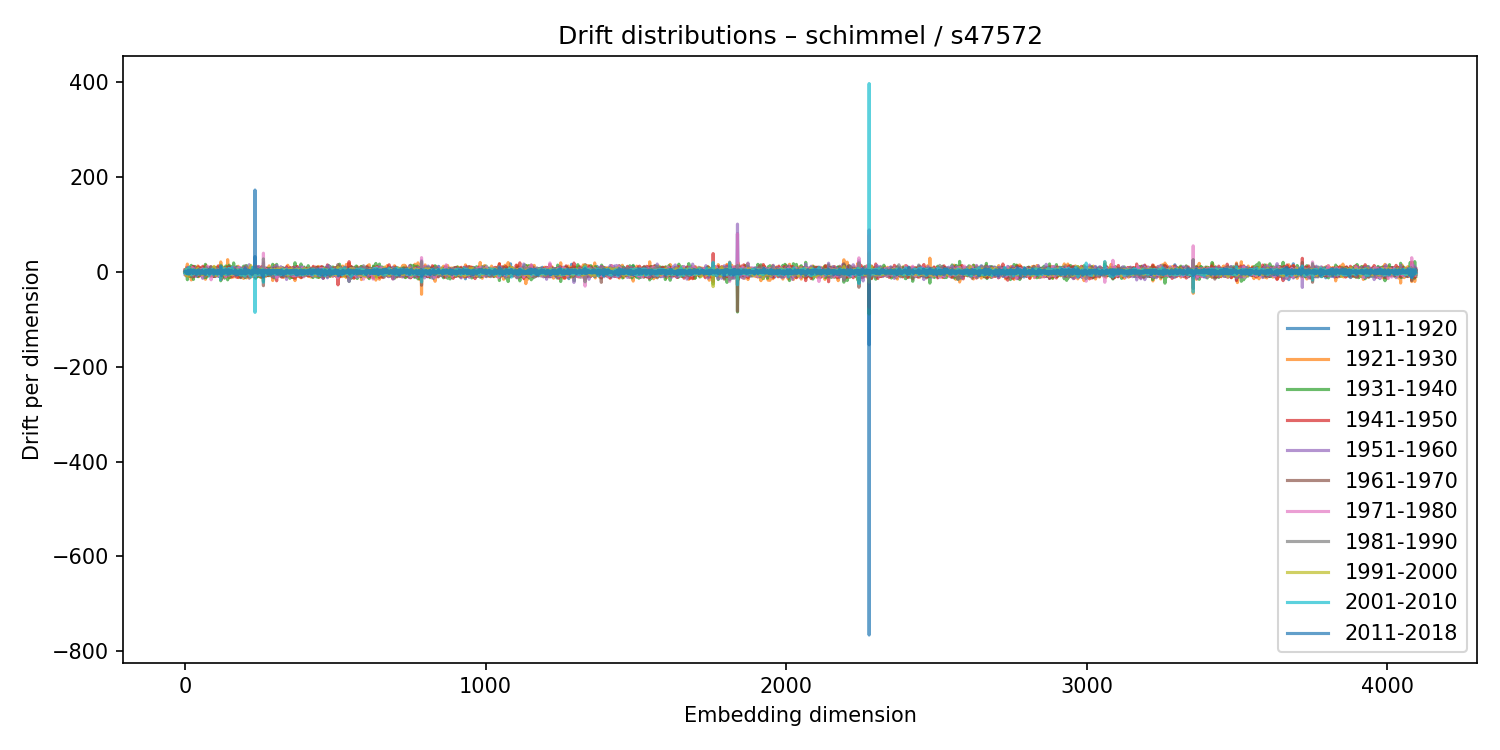

The file beside this chart, header and first rows:
1911-1920, 1921-1930, 1931-1940, 1941-1950, 1951-1960, 1961-1970, 1971-1980, 1981-1990, 1991-2000, 2001-2010, 2011-2018
1.795, -1.33, -0.6209, 4.611, -4.961, -0.2726, 2.088, 0.5176, 0.5545, -2.35, 1.251
-3.425, -0.6315, 2.15, 2.089, -0.6112, -2.077, 0.1675, 4.696, -0.2672, -0.556, 0.507
-3.324, -2.248, 2.5, 2.305, -2.581, -1.425, -2.4, 3.6, -1.122, 1.162, -0.3801
4.172, 3.186, -1.641, -0.5839, -8.162, 2.207, 1.981, -2.022, 4.996, -1.67, -0.393
3.235, 2.429, 3.997, -8.029, 3.358, -0.8733, -1.293, 6.86, -8.098, 5.24, -0.673
-3.828, 0.3309, 2.544, 1.084, -7.116, 3.152, 2.856, -2.115, 4.065, -1.174, -2.609
-4.655, 10.75, 0.8796, -1.883, 2.132, -2.601, -3.439, 2.186, -1.294, 1.418, 1.058
-3.814, -6.938, 0.8215, 6.225, 0.2962, -4.695, -1.766, 3.582, 2.322, 0.1381, -2.771
-4.712, 16.65, -16.48, 8.798, -6.983, -1.696, 1.657, 1.534, -1.89, 2.231, 1.901
2.757, 0.1275, -6.387, -3.348, 9.807, -0.5861, -1.115, -0.8531, 2.72, -4.192, 1.375
-2.263, 6.013, -4.509, 1.217, -4.186, 0.9564, 1.966, -5.336, 4.519, 0.473, -1.738
-4.19, 6.155, -4.208, -5.574, 6.57, -4.219, 0.6689, 0.7238, 1.528, -4.105, 3.547
1.337, -3.267, 0.8997, -0.429, 1.053, 0.8397, 1.08, -4.501, -0.1852, 2.143, -3.546
3.248, -2.986, -1.423, 0.2895, 0.4256, -1.062, 0.4832, 5.634, -9.422, 8.961, -4.202
0.2777, -8.346, 9.634, -9.215, 6.68, 1.661, -2.189, -0.3514, 2.17, -2.754, 0.5757
-0.4172, -2.477, -5.685, 5.719, 3.602, -4.376, 1.641, -2.336, 0.1025, 1.441, 1.808
-4.164, -0.0261, 9.967, -7.267, 2.803, -4.071, -1.808, 2.352, 0.5394, 2.584, -3.596
7.156, -9.215, 3.244, -4.976, 5.673, -5.204, -0.06195, 7.426, -5.138, 0.8489, -1.439
-4.786, 4.951, -1.718, -2.597, 5.12, -7.681, 6.374, -1.319, -2.533, 3.662, -1.076
-2.732, 9.397, -10.15, 1.639, -0.4604, -1.609, 0.2152, 2.938, -0.6762, -0.3777, 4.614
0.5669, -1.091, 0.01716, 2.692, -1.024, -3.457, 3.347, -2.372, 5.542, -2.094, 0.5264
6.365, -16.94, 13.96, -6.056, -2.592, 4.557, -4.602, 3.808, 5.451, -6.143, 0.779
3.757, -6.239, 8.26, -4.592, -0.2204, 2.517, -1.12, -0.608, 1.396, -3.146, 0.3564
8.754, -12.27, 10.6, -1.031, -0.6698, 2.882, -2.357, -2.145, 1.083, 2.256, -1.622
-3.07, 5.015, -6.668, 4.977, -1.28, -7.092, 9.688, -7.529, 4.597, -3.424, 2.85
-3.991, 5.799, 1.904, -8.945, 2.521, -0.2748, 5.92, -9.331, -0.3005, 5.066, -0.4463
11.35, -3.122, 2.114, -1.747, 6.133, -2.662, -5.623, 4.194, -4.605, 1.112, -0.07572
-9.957, 2.978, 8.819, -10.05, 1.882, 6.141, -3.411, 0.752, 0.4036, 2.055, -3.505
9.799, 5.233, -15.92, 11.83, -7.199, -0.6446, 6.802, -5.932, -0.6696, 2.016, 3.292
-2.27, 1.017, -0.2544, 3.592, -0.8746, -7.979, 5.985, 5.658, -2.371, -1.131, 1.811
-2.223, 0.8364, -0.8752, 6.554, -7.569, 1.998, -0.8995, 0.1295, 2.542, -2.676, 2.014
-4.687, 8.315, -2.809, 3.084, -1.827, 1.144, -1.719, -0.8187, -2.85, -0.943, 1.707
-2.519, -1.282, 2.125, 1.2, -4.143, 1.354, 0.8218, -1.274, 3.095, -3.55, 2.591
1.881, -6.959, 11.74, -8.908, 7.676, -4.362, 1.021, -3.412, 3.185, 0.2344, 0.3621
-2.939, -1.928, 2.756, 0.224, -1.566, 3.505, -3.652, -0.4672, 0.7062, 2.122, -0.6286
3.781, -7.114, 1.071, 4.056, -6.235, 3.006, -0.5864, 1.607, -0.7521, 1.675, -0.8598
0.5697, -6.769, 3.742, 6.279, -4.996, -1.394, 2.454, -2.391, -1.692, 3.129, -2.25
3.887, 4.08, -3.61, 4.361, -9.186, 4.826, 0.3067, -2.122, 4.536, -3.668, 2.207
0.4507, -1.106, -3.529, 8.575, -3.942, -1.143, 0.2075, -1.212, 0.1305, 2.566, -5.724
4.253, -1.845, 3.535, 0.5861, 1.218, 0.5972, -1.002, 3.47, -4.679, -0.4961, -2.008
-7.58, 3.087, 1.753, -1.313, -3.44, 1.535, 3.977, 2.131, -4.105, 2.334, -1.438
-8.978, 9.023, 1.37, 7.241, -6.213, -3.793, 0.8743, 1.843, -4.998, 1.801, 0.3777
0.9942, 9.252, -9.182, -0.5465, 0.5722, -0.2305, -1.398, -3.11, 7.845, -4.762, 1.84
-1.154, 12.69, -9.917, 0.1219, -1.001, 3.326, -2.452, -1.027, -0.1958, -1.669, 1.427
3.716, -3.39, 4.234, -5.83, 5.064, -2.034, -2.66, 6.286, -0.8601, -2.779, -0.4198
1.394, 2.709, -5.558, 11, -6.04, -6.35, 5.999, -1.659, -0.6488, -1.192, 4.72
6.543, -10.05, -1.371, 0.7469, 4.054, -3.122, 4.508, -3.242, 0.7421, 0.6098, -1.599
-0.03053, 2.206, -2.708, 0.6326, 3.82, 0.1909, -4.103, 0.9225, 0.6559, -0.5158, 2.751
4.704, 2.778, 2.497, -7.912, 5.873, -0.7703, 1.861, -0.2149, -1.093, 0.6553, -1.186
-0.9948, 2.794, 4.084, -1.617, 1.478, -0.7918, -4.599, 4.633, -5.59, 2.414, -0.3594
4.557, -6.34, 5.009, -4.287, -0.9842, -0.6765, 1.485, -0.4521, 1.953, 0.6089, -5.344
6.456, -4.831, 7.881, -6.875, -1.594, 2.734, 3.464, -2.053, 1.723, -1.33, -0.9237
-3.259, 1.69, -1.812, 9.258, -6.466, -2.1, 5.538, -5.735, 0.3593, 1.448, -0.4456
5.942, 3.16, -7.126, 4.411, -5.277, 0.421, 4.034, -3.286, 1.391, 0.7691, 1.727
-1.763, -1.347, 5.57, 3.241, -6.03, 2.371, -0.642, 3.022, -4.68, -2.68, 0.4068
5.333, 2.853, -8.911, 3.512, -1.984, -4.222, 5.698, -1.477, -0.008965, 0.8165, 2.098
3.591, -4.125, -1.656, -2.669, 4.343, -2.22, 1.071, 0.5727, 3.258, -2.008, 0.143
-3.48, 1.88, -0.5147, 3.846, -7.84, 1.958, 5.346, -3.619, 2.144, -1.158, 2.924
2.59, 6.103, -5.912, 0.3961, 0.4033, -0.08005, -9.483, 3.063, 3.504, 4.003, 0.759
-2.321, 8.876, -10.57, 11.93, -13.64, -0.07487, 6.652, -0.2106, -5.16, 1.892, 0.1377
... 4,036 more rows
